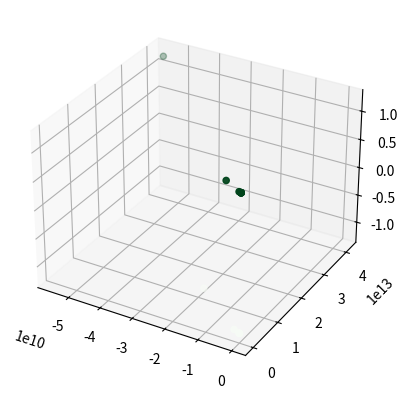

Generate this figure with matplotlib:
# %%
import numpy as np
from numpy import linalg as LA

import matplotlib.pyplot as plt


m = np.matrix([[1, 3, 2], [-3, 4, 3], [2, 3, 1]])
#matrix = m

#k = 10
print(m)


def calc(matrix, k):

    evalue, evector = LA.eig(matrix)

    basis = np.squeeze(np.asarray(evector))

    u0 = np.array([8, 3, 12])

    c = np.linalg.solve(basis, u0)

    uk = []
    z = []
    for j in range(1, k+1):
        colitter = []
        for i in range(0, len(basis)):
            n = basis[:, i] * c[i] * evalue[i]**j
            colitter.append(n)
        uk.append(colitter)
    uk = np.array(uk)
    #    return uk
    for n in range(0, len(uk)):
        rowitter = []
        for m in range(0, len(uk[n])):
            elsum = uk[n][m, :].sum()
            rowitter.append(elsum)
        z.append(rowitter)
    return np.array(z)


Z = calc(m, 20)
print(Z)
# %%
ax = plt.axes(projection='3d')
'''
# Data for a three-dimensional line
zline = Z[:, 2]
xline = Z[:, 0]
yline = Z[:, 1]
ax.plot3D(xline, yline, zline, 'gray')
'''
# Data for three-dimensional scattered points
zdata = Z[:, 0]
xdata = Z[:, 1]
ydata = Z[:, 2]
ax.scatter3D(xdata, ydata, zdata, c=zdata, cmap='Greens')

# %%
